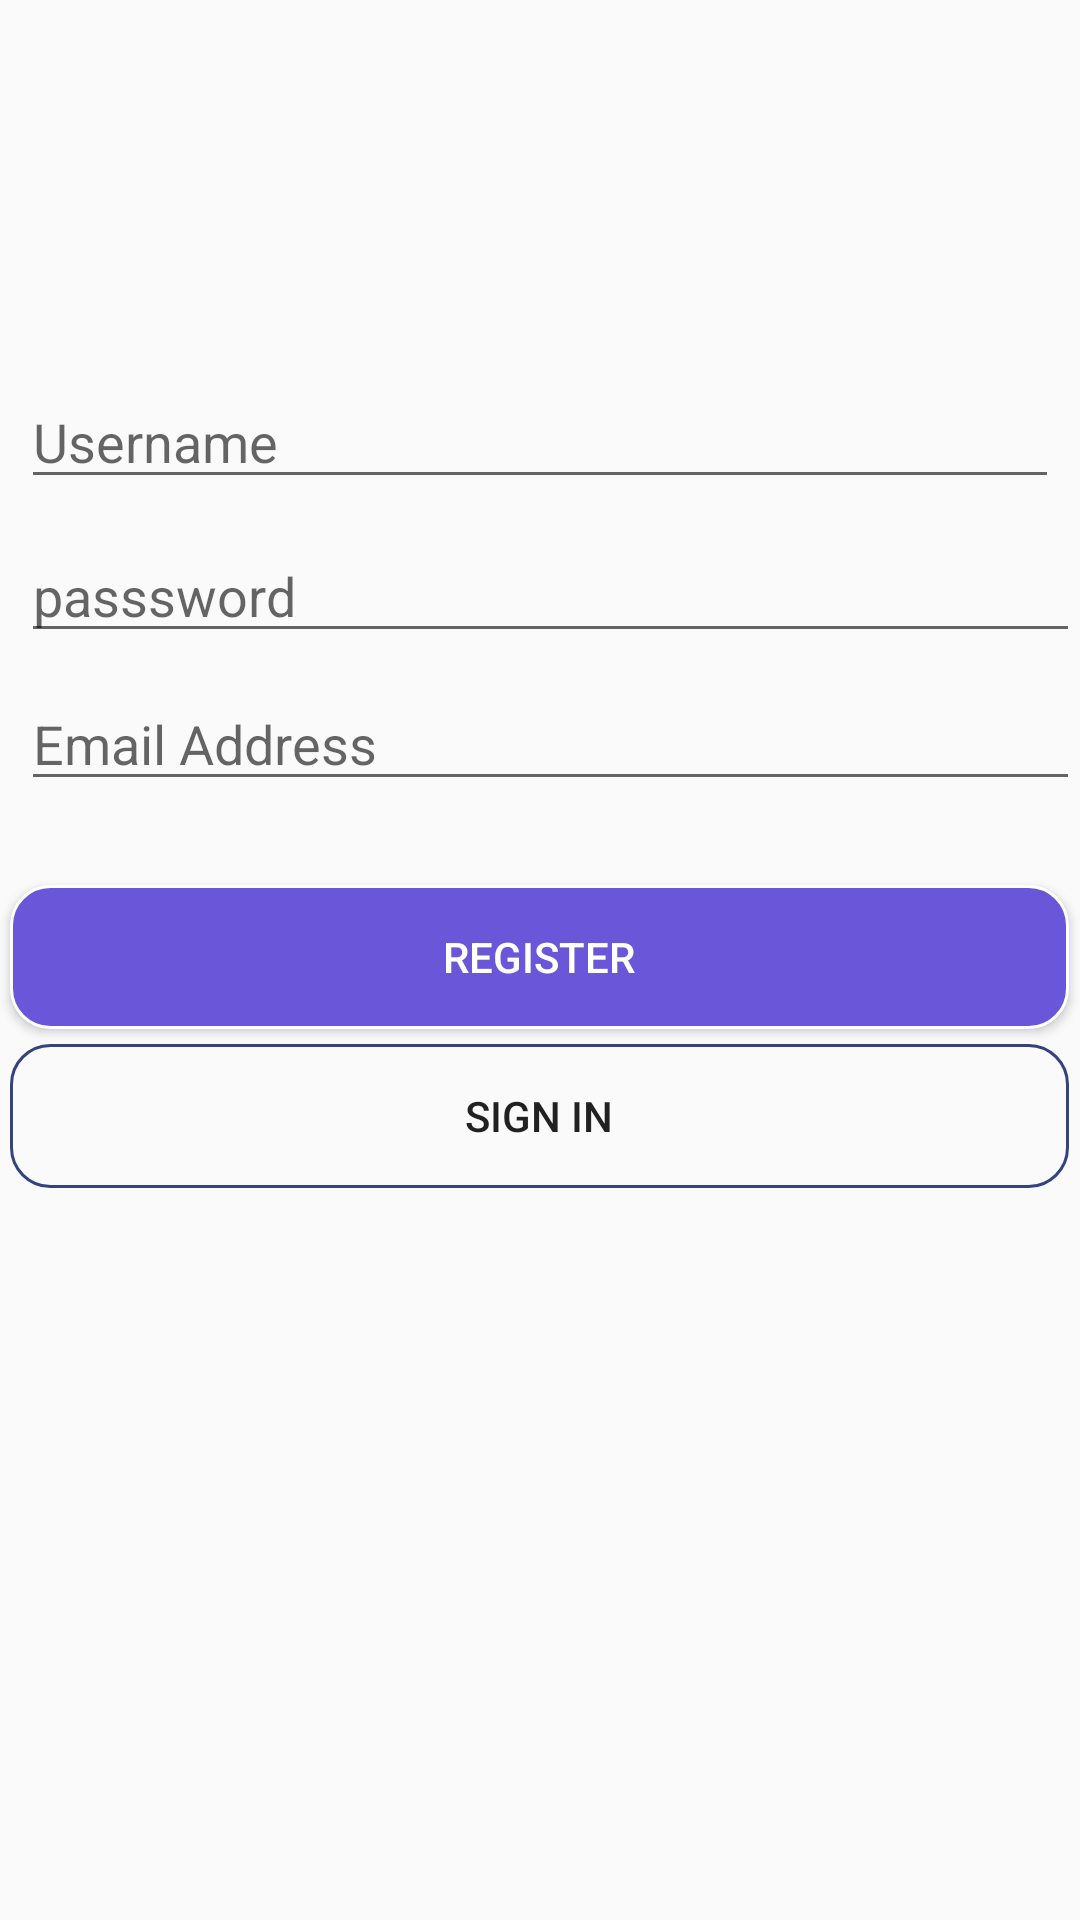

Reconstruct the res/layout file that produces this screen, plus the resources it refers to.
<!-- AndroidManifest.xml: application theme AppTheme -->
<!-- res/layout/register.xml -->
<?xml version="1.0" encoding="utf-8"?>
<RelativeLayout xmlns:android="http://schemas.android.com/apk/res/android"
    xmlns:app="http://schemas.android.com/apk/res-auto"
    android:layout_width="match_parent"
    android:layout_height="match_parent">

    <ImageView
        android:id="@+id/imageView2"
        android:layout_width="wrap_content"
        android:layout_height="wrap_content"
        android:layout_alignParentTop="true"
        android:layout_centerHorizontal="true"
        android:layout_marginTop="107dp"
        app:srcCompat="@drawable/sn" />

    <EditText
        android:id="@+id/editText"
        android:layout_width="match_parent"
        android:layout_height="wrap_content"
        android:layout_alignParentLeft="true"
        android:layout_alignParentStart="true"
        android:layout_below="@+id/imageView2"
        android:layout_marginLeft="7dp"
        android:layout_marginRight="7dp"
        android:layout_marginTop="18dp"
        android:ems="10"
        android:hint="Username"
        android:inputType="textPersonName" />

    <EditText
        android:id="@+id/editText2"
        android:layout_width="match_parent"
        android:layout_height="wrap_content"
        android:layout_alignParentLeft="true"
        android:layout_alignParentStart="true"
        android:layout_below="@+id/editText"
        android:layout_marginLeft="7dp"
        android:layout_marginStart="7dp"
        android:layout_marginTop="10dp"
        android:ems="10"
        android:hint="passsword"
        android:inputType="textPassword" />


    <EditText
        android:id="@+id/editTexts"
        android:layout_width="match_parent"
        android:layout_height="wrap_content"
        android:layout_alignParentEnd="true"
        android:layout_alignParentRight="true"
        android:layout_below="@+id/editText2"
        android:layout_marginLeft="7dp"
        android:layout_marginStart="7dp"
        android:layout_marginTop="8dp"
        android:ems="10"
        android:inputType="textPersonName"
        android:hint="Email Address" />

    <Button
        android:id="@+id/button5"
        android:layout_width="match_parent"
        android:layout_height="wrap_content"
        android:layout_below="@+id/editTexts"
        android:layout_centerHorizontal="true"
        android:layout_marginLeft="7dp"
        android:layout_marginStart="7dp"
        android:layout_marginTop="28dp"
        android:background="@drawable/sign_in_btn"
        android:text="Register"
        android:textColor="@android:color/white" />

    <Button
        android:id="@+id/button6"
        android:layout_width="match_parent"
        android:layout_height="wrap_content"
        android:layout_below="@+id/button5"
        android:layout_centerHorizontal="true"
        android:layout_marginLeft="7dp"
        android:layout_marginStart="7dp"
        android:layout_marginTop="5dp"
        android:background="@drawable/btn_corner_transpernt"
        android:text="SIGN IN" />


</RelativeLayout>
<!-- resources referenced by this layout -->
<resources>
  <!-- drawable btn_corner_transpernt (drawable) -->
  <?xml version="1.0" encoding="utf-8"?>
  <selector xmlns:android="http://schemas.android.com/apk/res/android">
      <item>
          <shape android:shape="rectangle">
              <solid android:color="@android:color/transparent"/>
              <stroke android:color="#354280" android:width="1dp" />
              
              <corners android:radius="13dp" />
          </shape>
      </item>
  </selector>
  <!-- drawable sign_in_btn (drawable) -->
  <?xml version="1.0" encoding="utf-8"?>
  <selector xmlns:android="http://schemas.android.com/apk/res/android">
      <item>
          <shape android:shape="rectangle">
              <solid android:color="#6956d9"/>
              <stroke android:color="#ffffff" android:width="1dp" />
              
              <corners android:radius="13dp" />
          </shape>
      </item>
  </selector>
  <style name="AppTheme" parent="Theme.AppCompat.Light.NoActionBar">
          
          <item name="colorPrimary">@color/colorPrimary</item>
          <item name="colorPrimaryDark">@color/colorPrimaryDark</item>
          <item name="colorAccent">@color/colorAccent</item>
      </style>
  <color name="colorPrimary">#2c5be7</color>
  <color name="colorPrimaryDark">#6b88f1</color>
  <color name="colorAccent">#ff4081</color>
</resources>
